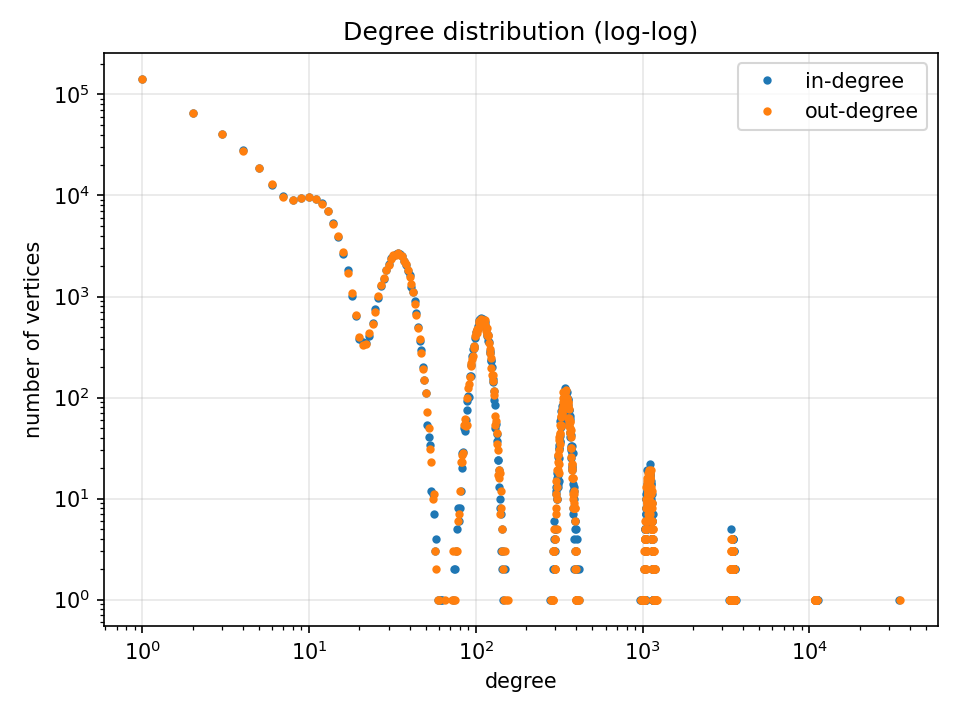

Values plotted in this chart, from the file beside it:
degree, count_in, count_out
0, 601809, 601352
1, 141887, 141970
2, 66132, 66167
3, 40590, 40705
4, 27951, 27729
5, 18594, 18730
6, 12727, 12961
7, 9818, 9733
8, 8999, 9075
9, 9463, 9433
10, 9679, 9688
11, 9206, 9310
12, 8367, 8312
13, 6973, 7078
14, 5378, 5248
15, 3905, 3947
16, 2664, 2743
17, 1810, 1719
18, 1017, 1077
19, 645, 656
20, 377, 401
21, 354, 332
22, 350, 338
23, 403, 432
24, 546, 535
25, 746, 709
26, 968, 1019
27, 1271, 1305
28, 1505, 1516
29, 1846, 1841
30, 2097, 2048
31, 2387, 2324
32, 2505, 2588
33, 2643, 2602
34, 2671, 2717
35, 2614, 2597
36, 2515, 2497
37, 2268, 2267
38, 2048, 2081
39, 1794, 1839
40, 1614, 1544
41, 1254, 1327
42, 1105, 1096
43, 909, 835
44, 687, 650
45, 499, 488
46, 359, 382
47, 297, 276
48, 199, 191
49, 150, 150
50, 111, 112
51, 54, 72
52, 41, 50
53, 34, 31
54, 12, 23
55, 11, 10
56, 7, 11
57, 3, 3
58, 4, 2
59, 1, 1
... 614 more rows
